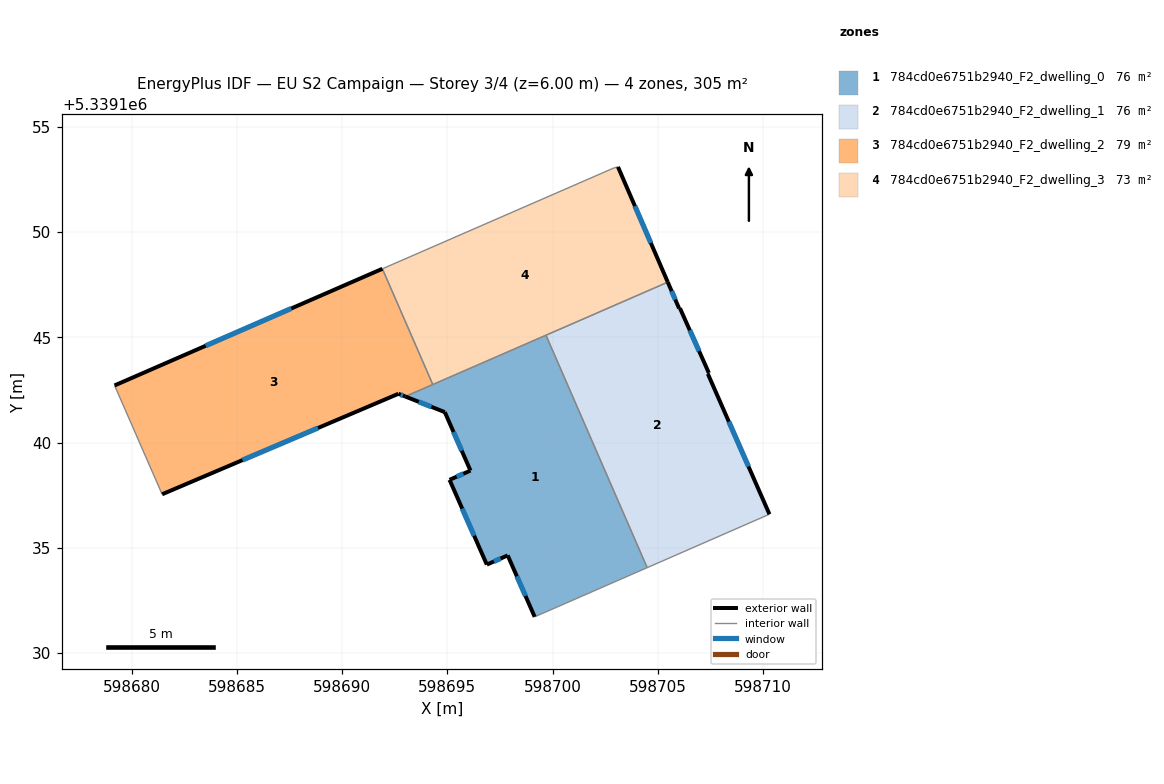
=== STOREY PLAN SPEC (per zone: floor XY polygon, exterior-wall plan segments, windows/doors) ===
zone 1: 784cd0e6751b2940_F2_dwelling_0  (76.3 m²)
  floor: (598699.69, 5339145.10) (598704.49, 5339134.06) (598699.15, 5339131.72) (598697.87, 5339134.64) (598696.88, 5339134.21) (598695.11, 5339138.23) (598696.10, 5339138.67) (598694.88, 5339141.45) (598693.00, 5339142.19)
  exterior wall: (598695.11, 5339138.23) – (598696.88, 5339134.21)  [4.4 m]
    window: (598695.71, 5339136.86) – (598696.27, 5339135.58)  [1.3 m²]
  exterior wall: (598696.10, 5339138.67) – (598695.11, 5339138.23)  [1.1 m]
    window: (598695.76, 5339138.52) – (598695.44, 5339138.38)  [0.3 m²]
  exterior wall: (598694.88, 5339141.45) – (598696.10, 5339138.67)  [3.0 m]
    window: (598695.29, 5339140.50) – (598695.68, 5339139.62)  [0.9 m²]
  exterior wall: (598693.00, 5339142.19) – (598694.88, 5339141.45)  [2.0 m]
    window: (598693.64, 5339141.94) – (598694.24, 5339141.70)  [0.6 m²]
  exterior wall: (598697.87, 5339134.64) – (598699.15, 5339131.72)  [3.2 m]
    window: (598698.30, 5339133.65) – (598698.71, 5339132.72)  [1.0 m²]
  exterior wall: (598696.88, 5339134.21) – (598697.87, 5339134.64)  [1.1 m]
    window: (598697.21, 5339134.35) – (598697.53, 5339134.49)  [0.3 m²]
  interior walls: 4
zone 2: 784cd0e6751b2940_F2_dwelling_1  (76.3 m²)
  floor: (598706.05, 5339146.38) (598707.43, 5339143.31) (598707.38, 5339143.27) (598710.30, 5339136.60) (598704.49, 5339134.06) (598699.69, 5339145.10) (598705.47, 5339147.62) (598706.01, 5339146.37)
  exterior wall: (598710.30, 5339136.60) – (598707.38, 5339143.27)  [7.3 m]
    window: (598709.31, 5339138.87) – (598708.37, 5339141.00)  [2.2 m²]
  exterior wall: (598706.01, 5339146.37) – (598705.47, 5339147.62)  [1.4 m]
    window: (598705.83, 5339146.80) – (598705.66, 5339147.20)  [0.4 m²]
  exterior wall: (598706.05, 5339146.38) – (598706.01, 5339146.37)  [0.0 m]
  exterior wall: (598707.43, 5339143.31) – (598706.05, 5339146.38)  [3.4 m]
    window: (598706.96, 5339144.35) – (598706.52, 5339145.34)  [1.0 m²]
  exterior wall: (598707.38, 5339143.27) – (598707.43, 5339143.31)  [0.1 m]
  interior walls: 3
zone 3: 784cd0e6751b2940_F2_dwelling_2  (79.5 m²)
  floor: (598691.91, 5339148.26) (598694.31, 5339142.76) (598693.00, 5339142.19) (598692.68, 5339142.32) (598681.45, 5339137.55) (598679.19, 5339142.72)
  exterior wall: (598691.91, 5339148.26) – (598679.19, 5339142.72)  [13.9 m]
    window: (598687.59, 5339146.37) – (598683.52, 5339144.60)  [4.3 m²]
  exterior wall: (598692.68, 5339142.32) – (598693.00, 5339142.19)  [0.4 m]
    window: (598692.79, 5339142.28) – (598692.89, 5339142.24)  [0.1 m²]
  exterior wall: (598681.45, 5339137.55) – (598692.68, 5339142.32)  [12.2 m]
    window: (598685.27, 5339139.17) – (598688.86, 5339140.70)  [3.7 m²]
  interior walls: 3
zone 4: 784cd0e6751b2940_F2_dwelling_3  (73.1 m²)
  floor: (598703.11, 5339153.10) (598705.47, 5339147.62) (598694.31, 5339142.76) (598691.91, 5339148.26) (598702.91, 5339153.05)
  exterior wall: (598705.47, 5339147.62) – (598703.11, 5339153.10)  [6.0 m]
    window: (598704.67, 5339149.49) – (598703.91, 5339151.24)  [1.8 m²]
  interior walls: 5

=== DERIVED (storey summary) ===
Building: EU S2 Campaign
Storey: 3 of 4  (floor level z = 6.00 m)
Storey gross floor area: 305.1 m²
Zones on this storey: 4
  - 784cd0e6751b2940_F2_dwelling_0: floor 76.3 m²; exterior wall 14.8 m (44.4 m²); 6 window(s) 4.5 m²; WWR 10.2%
  - 784cd0e6751b2940_F2_dwelling_1: floor 76.3 m²; exterior wall 12.1 m (36.4 m²); 3 window(s) 3.7 m²; WWR 10.1%
  - 784cd0e6751b2940_F2_dwelling_2: floor 79.5 m²; exterior wall 26.4 m (79.3 m²); 3 window(s) 8.1 m²; WWR 10.2%
  - 784cd0e6751b2940_F2_dwelling_3: floor 73.1 m²; exterior wall 6.0 m (17.9 m²); 1 window(s) 1.8 m²; WWR 10.2%
Zone adjacency (shared interzone walls):
  - 784cd0e6751b2940_F2_dwelling_0 ↔ 784cd0e6751b2940_F2_dwelling_1
  - 784cd0e6751b2940_F2_dwelling_0 ↔ 784cd0e6751b2940_F2_dwelling_2
  - 784cd0e6751b2940_F2_dwelling_0 ↔ 784cd0e6751b2940_F2_dwelling_3
  - 784cd0e6751b2940_F2_dwelling_1 ↔ 784cd0e6751b2940_F2_dwelling_3
  - 784cd0e6751b2940_F2_dwelling_2 ↔ 784cd0e6751b2940_F2_dwelling_3